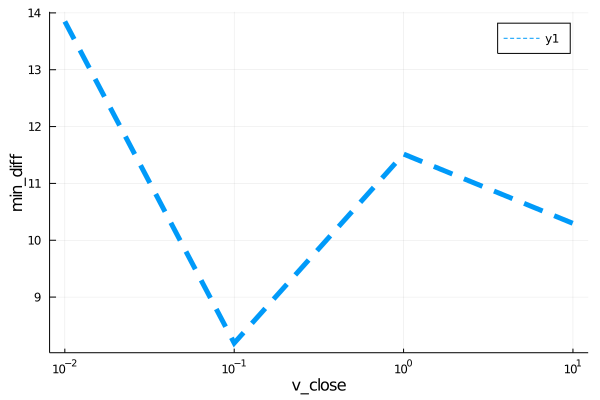

Source data for this figure (header and first rows):
para, error
0.01, 13.85
0.1, 8.191
1.0, 11.52
10.0, 10.3
